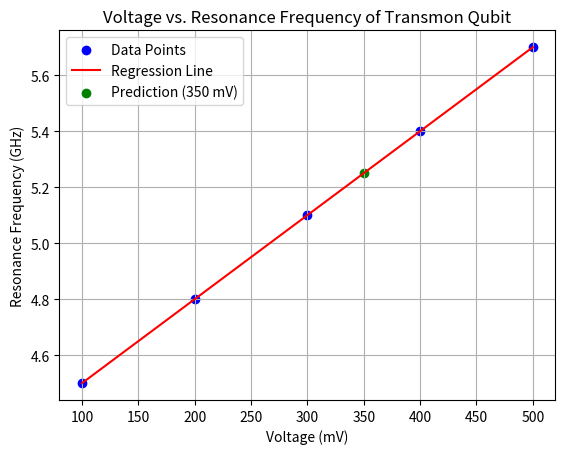

The script that saved this image:
import numpy as np
import matplotlib.pyplot as plt
from scipy.stats import linregress

# Simulated data (Voltage in mV, Resonance frequency in GHz)
data = np.array([
    [100, 4.5],
    [200, 4.8],
    [300, 5.1],
    [400, 5.4],
    [500, 5.7],
])

# Separate the features (Voltage) and the target (Frequency)
X = data[:, 0]  # Voltage
y = data[:, 1]  # Frequency

# Perform linear regression using SciPy
slope, intercept, r_value, p_value, std_err = linregress(X, y)

# Make a prediction for a new voltage value
new_voltage = 350  # Example: voltage of 350 mV
predicted_frequency = slope * new_voltage + intercept

# Print the predicted frequency for the new voltage
print(f"Predicted resonance frequency at {new_voltage} mV: {predicted_frequency:.2f} GHz")

# Plot the data and the regression line
plt.scatter(X, y, color='blue', label='Data Points')  # Original data points
plt.plot(X, slope * X + intercept, color='red', label='Regression Line')  # Fitted line
plt.scatter(new_voltage, predicted_frequency, color='green', label=f'Prediction ({new_voltage} mV)')  # Prediction point
plt.xlabel('Voltage (mV)')
plt.ylabel('Resonance Frequency (GHz)')
plt.title('Voltage vs. Resonance Frequency of Transmon Qubit')
plt.legend()
plt.grid(True)
plt.show()
